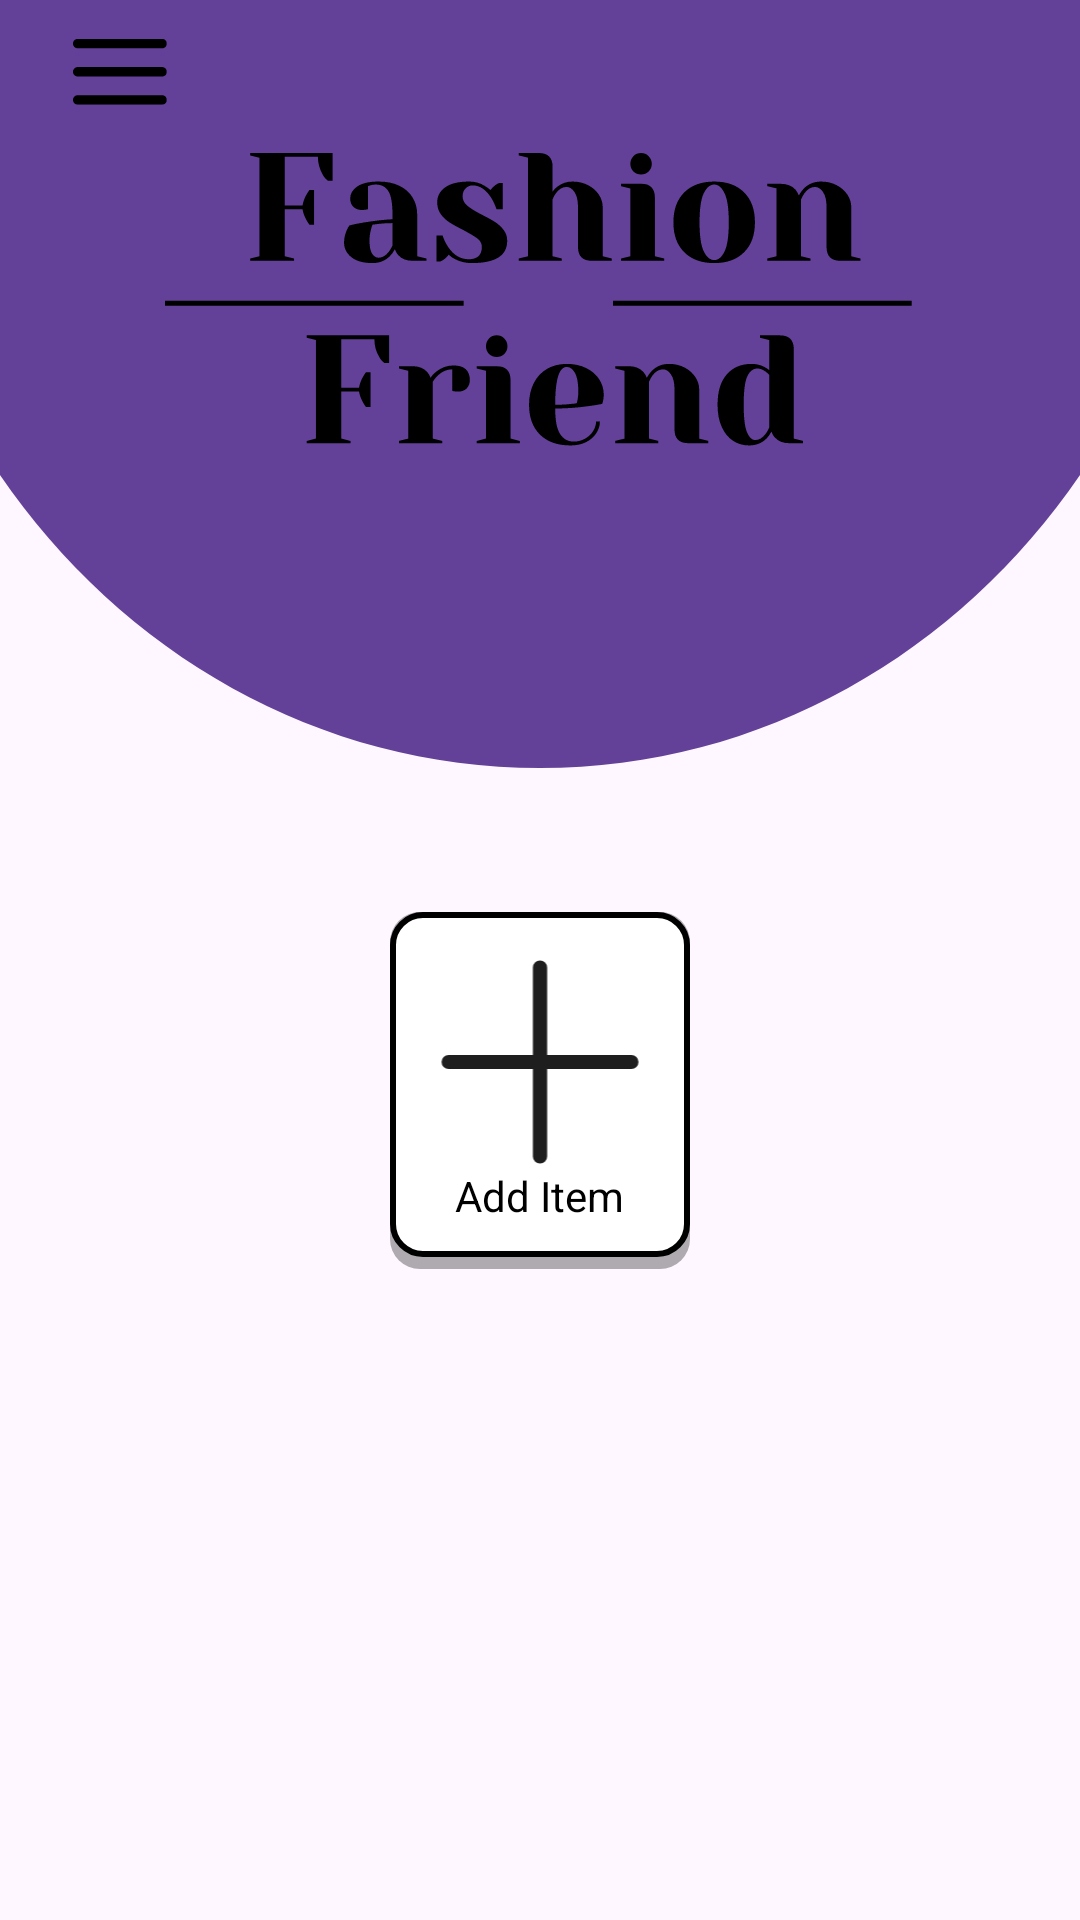

The Android layout XML behind this screen, and the referenced resources:
<!-- AndroidManifest.xml: application theme Theme.FashionFriend -->
<!-- res/layout/activity_create_outfit.xml -->
<?xml version="1.0" encoding="utf-8"?>
<androidx.constraintlayout.widget.ConstraintLayout
    xmlns:android="http://schemas.android.com/apk/res/android"
    xmlns:app="http://schemas.android.com/apk/res-auto"
    xmlns:tools="http://schemas.android.com/tools"
    android:layout_width="match_parent"
    android:layout_height="match_parent"
    android:background="@drawable/ic_background"
    tools:context=".MainActivity"
    android:id="@+id/main">

    <include layout="@layout/toolbar"/>

    <ImageView
        android:id="@+id/logo_image"
        android:layout_width="250dp"
        android:layout_height="200dp"
        android:src="@drawable/ic_logo"
        app:layout_constraintTop_toBottomOf="@id/toolbar"
        app:layout_constraintBottom_toTopOf="@id/button_container"
        app:layout_constraintStart_toStartOf="parent"
        app:layout_constraintEnd_toEndOf="parent"/>

    <LinearLayout
        android:id="@+id/button_container"
        android:layout_width="match_parent"
        android:layout_height="wrap_content"
        android:layout_marginTop="104dp"
        android:gravity="center"
        android:orientation="horizontal"
        app:layout_constraintTop_toBottomOf="@id/logo_image"
        tools:layout_editor_absoluteX="0dp">

        <RelativeLayout
            android:layout_width="wrap_content"
            android:layout_height="wrap_content"
            android:background="@drawable/rounded_button_background"
            android:padding="15dp">

            <ImageButton
                android:id="@+id/add_button"
                android:layout_width="70dp"
                android:layout_height="70dp"
                android:layout_centerHorizontal="true"
                android:background="@android:color/transparent"
                android:scaleType="fitCenter"
                android:src="@drawable/ic_plus" />

            <TextView
                android:layout_width="wrap_content"
                android:layout_height="wrap_content"
                android:layout_below="@id/add_button"
                android:layout_centerHorizontal="true"
                android:text="Add Item"
                android:textColor="@android:color/black" />
        </RelativeLayout>
    </LinearLayout>
</androidx.constraintlayout.widget.ConstraintLayout>
<!-- res/layout/toolbar.xml (included above) -->
<RelativeLayout xmlns:android="http://schemas.android.com/apk/res/android"
    android:layout_width="match_parent"
    android:layout_height="50dp"
    xmlns:app="http://schemas.android.com/apk/res-auto"
    android:background="@color/colorPrimary"
    android:paddingStart="16dp"
    android:paddingEnd="16dp">

    <ImageButton
        android:id="@+id/menu_icon"
        android:layout_width="48dp"
        android:layout_height="48dp"
        android:layout_alignParentStart="true"
        android:layout_alignParentTop="true"
        android:src="@drawable/ic_menu"
        android:background="?attr/selectableItemBackgroundBorderless"
        android:scaleType="fitCenter"/>

    <androidx.appcompat.widget.Toolbar
        android:id="@+id/toolbar"
        android:layout_width="match_parent"
        android:layout_height="48dp"
        android:layout_toEndOf="@id/menu_icon"
        android:layout_toStartOf="@+id/profile_icon"/>

    <ImageButton
        android:id="@+id/profile_icon"
        android:layout_width="48dp"
        android:layout_height="48dp"
        android:layout_alignParentEnd="true"
        android:layout_alignParentTop="true"
        android:src="@drawable/ic_profile"
        android:background="?attr/selectableItemBackgroundBorderless"
        android:scaleType="fitCenter" />

</RelativeLayout>
<!-- resources referenced by this layout -->
<resources>
  <color name="colorPrimary">#634198</color>
  <!-- drawable ic_background (drawable) -->
  <vector xmlns:android="http://schemas.android.com/apk/res/android"
      android:width="1080dp"
      android:height="1920dp"
      android:viewportWidth="810"
      android:viewportHeight="1440">
    <group>
      <clip-path
          android:pathData="M0,0L810,0L810,576L0,576ZM0,0"/>
      <group>
        <clip-path
            android:pathData="M405,-492C128.4,-492 -95.8,-252.9 -95.8,42C-95.8,336.9 128.4,576 405,576C681.6,576 905.8,336.9 905.8,42C905.8,-252.9 681.6,-492 405,-492ZM405,-492"/>
        <path
            android:pathData="M-95.8,-492L905.8,-492L905.8,576L-95.8,576ZM-95.8,-492"
            android:fillColor="#634198"
            android:fillType="nonZero"/>
      </group>
    </group>
  </vector>
  <!-- drawable ic_logo: vector/xml drawable (drawable, 9548 chars, omitted) -->
  <!-- drawable ic_menu: vector/xml drawable (drawable, 4692 chars, omitted) -->
  <!-- drawable ic_plus (drawable) -->
  <vector xmlns:android="http://schemas.android.com/apk/res/android"
      android:width="56dp"
      android:height="59dp"
      android:viewportWidth="56"
      android:viewportHeight="59">
    <path
        android:pathData="M28,2.958V56.042M2.333,29.5H53.667"
        android:strokeLineJoin="round"
        android:strokeWidth="4"
        android:fillColor="#00000000"
        android:strokeColor="#1E1E1E"
        android:strokeLineCap="round"/>
  </vector>
  <!-- drawable rounded_button_background (drawable) -->
  <?xml version="1.0" encoding="utf-8"?>
  <layer-list xmlns:android="http://schemas.android.com/apk/res/android">
      <item>
          <shape android:shape="rectangle">
              <padding
                  android:bottom="4dp"
                  android:left="0dp"
                  android:right="0dp"
                  android:top="0dp" />
              <solid android:color="#50000000" />
              <corners android:radius="10dp" />
          </shape>
      </item>
      <item>
          <shape android:shape="rectangle">
              <solid android:color="@android:color/white" />
              <corners android:radius="10dp" />
              <stroke
                  android:width="2dp"
                  android:color="@color/black" />
          </shape>
      </item>
  </layer-list>
  <style name="Theme.FashionFriend" parent="Theme.Material3.Light.NoActionBar">
      <item name="colorPrimary">#805CA4</item>
      <item name="colorSecondary">#2B1C49</item>
  </style>
  <color name="black">#FF000000</color>
</resources>
